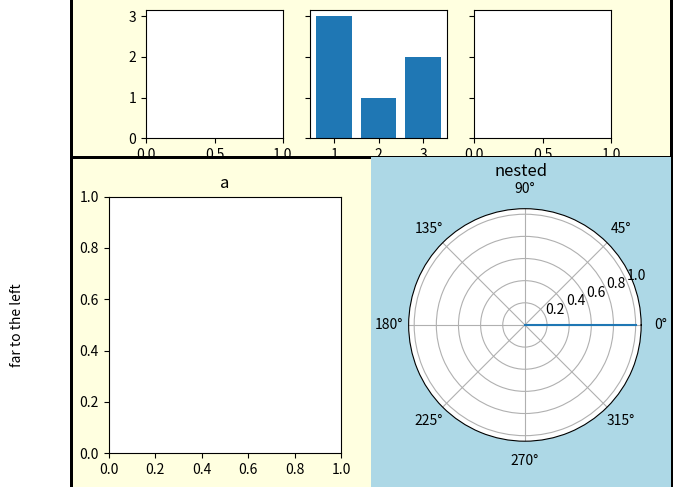

Python code for this plot:
# Written by calculate-plot 0.1.0: this script draws the same figure with Matplotlib 3.11.2.
import locale

import matplotlib.pyplot as plt

# Text is shaped for the language of the locale: this is the one the figure was made with.
try:
    locale.setlocale(locale.LC_CTYPE, "C.UTF-8")
except locale.Error:
    locale.setlocale(locale.LC_CTYPE, "C")

plt.rcParams.update({
    'savefig.bbox': 'tight',
})
fig = plt.figure(figsize=(6.0, 5.0))
top, bottom = fig.subfigures(2, 1, height_ratios=[1, 2], edgecolor='k', linewidth=2, facecolor='lightyellow', frameon=True)
taxs = top.subplots(1, 3, sharey=True)
taxs[1].bar([1, 2, 3], [3, 1, 2])
inner = bottom.subfigures(1, 2, squeeze=False)
a = inner[0, 0].add_subplot()
a.set_title('a')
a.set_ylabel('far to the left', labelpad=40)
inner[0, 1].set_facecolor('lightblue')
b = inner[0, 1].subplots(subplot_kw={'projection': 'polar'})
inner[0, 1].suptitle('nested')
plt.plot([0, 1], [1, 0])

if __name__ == "__main__":
    plt.show()
